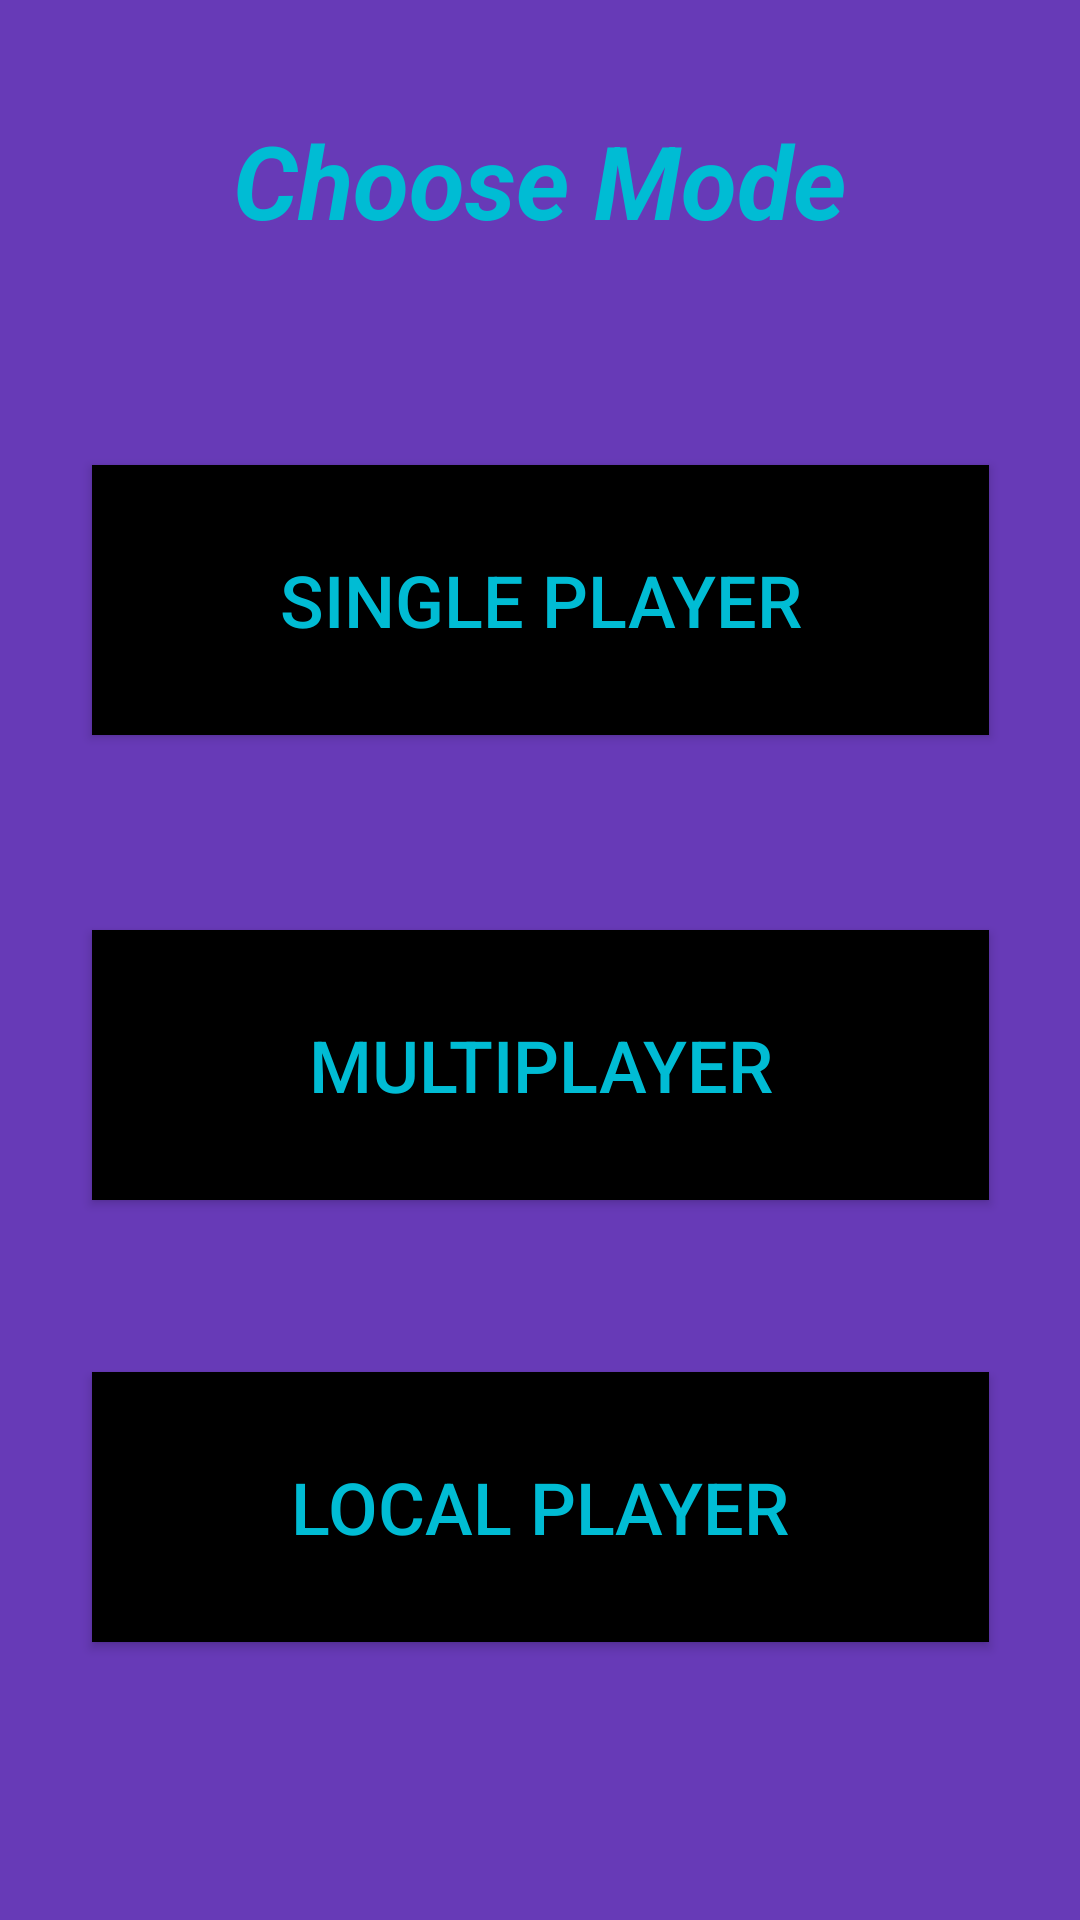

The Android layout XML behind this screen, and the referenced resources:
<!-- AndroidManifest.xml: application theme Theme.TicTacsAndToes -->
<!-- res/layout/choosemode.xml -->
<?xml version="1.0" encoding="utf-8"?>
<androidx.constraintlayout.widget.ConstraintLayout xmlns:android="http://schemas.android.com/apk/res/android"
    xmlns:app="http://schemas.android.com/apk/res-auto"
    xmlns:tools="http://schemas.android.com/tools"
    android:layout_width="match_parent"
    android:layout_height="match_parent"
    android:background="#673AB7"
    tools:context=".ChoosemodeActivity">

    <TextView
        android:id="@+id/ChooseMode"
        android:layout_width="327dp"
        android:layout_height="58dp"
        android:text="Choose Mode"
        android:textAlignment="center"
        android:textAppearance="@style/TextAppearance.AppCompat.Display1"
        android:textColor="#00BCD4"
        android:textStyle="bold|italic"
        app:layout_constraintBottom_toBottomOf="parent"
        app:layout_constraintEnd_toEndOf="parent"
        app:layout_constraintHorizontal_bias="0.492"
        app:layout_constraintStart_toStartOf="parent"
        app:layout_constraintTop_toTopOf="parent"
        app:layout_constraintVertical_bias="0.064" />

    <Button
        android:id="@+id/SinglePlayer"
        android:layout_width="299dp"
        android:layout_height="90dp"
        android:background="#000000"
        android:backgroundTint="#000000"
        android:onClick="Onclick"
        android:text="Single Player"
        android:textColor="#00BCD4"
        android:textSize="24sp"
        app:layout_constraintBottom_toBottomOf="parent"
        app:layout_constraintEnd_toEndOf="parent"
        app:layout_constraintStart_toStartOf="parent"
        app:layout_constraintTop_toTopOf="parent"
        app:layout_constraintVertical_bias="0.282" />

    <Button
        android:id="@+id/multiplayer"
        android:layout_width="299dp"
        android:layout_height="90dp"
        android:background="#000000"
        android:backgroundTint="#000000"
        android:text="MultiPlayer"
        android:textColor="#00BCD4"
        android:textSize="24sp"
        app:layout_constraintBottom_toBottomOf="parent"
        app:layout_constraintEnd_toEndOf="parent"
        app:layout_constraintStart_toStartOf="parent"
        app:layout_constraintTop_toBottomOf="@+id/ChooseMode"
        app:layout_constraintVertical_bias="0.472" />

    <Button
        android:id="@+id/localplayer"
        android:layout_width="299dp"
        android:layout_height="90dp"
        android:background="#000000"
        android:backgroundTint="#000000"
        android:text="Local Player"
        android:textColor="#00BCD4"
        android:textSize="24sp"
        app:layout_constraintBottom_toBottomOf="parent"
        app:layout_constraintEnd_toEndOf="parent"
        app:layout_constraintStart_toStartOf="parent"
        app:layout_constraintTop_toBottomOf="@+id/ChooseMode"
        app:layout_constraintVertical_bias="0.796" />
</androidx.constraintlayout.widget.ConstraintLayout>
<!-- resources referenced by this layout -->
<resources>
  <style name="Theme.TicTacsAndToes" parent="Theme.MaterialComponents.DayNight.DarkActionBar">
          
          <item name="colorPrimary">@color/purple_500</item>
          <item name="colorPrimaryVariant">@color/purple_700</item>
          <item name="colorOnPrimary">@color/white</item>
          
          <item name="colorSecondary">@color/teal_200</item>
          <item name="colorSecondaryVariant">@color/teal_700</item>
          <item name="colorOnSecondary">@color/black</item>
          
          <item name="android:statusBarColor" tools:targetApi="l">?attr/colorPrimaryVariant</item>
          
      </style>
  <!-- not gathered from this repository: default colours our renderer supplied (Android Studio template values) -->
  <color name="purple_500">#FF6200EE</color>
  <color name="purple_700">#FF3700B3</color>
  <color name="teal_200">#FF03DAC5</color>
  <color name="teal_700">#FF018786</color>
  <color name="black">#FF000000</color>
  <color name="white">#FFFFFFFF</color>
</resources>
